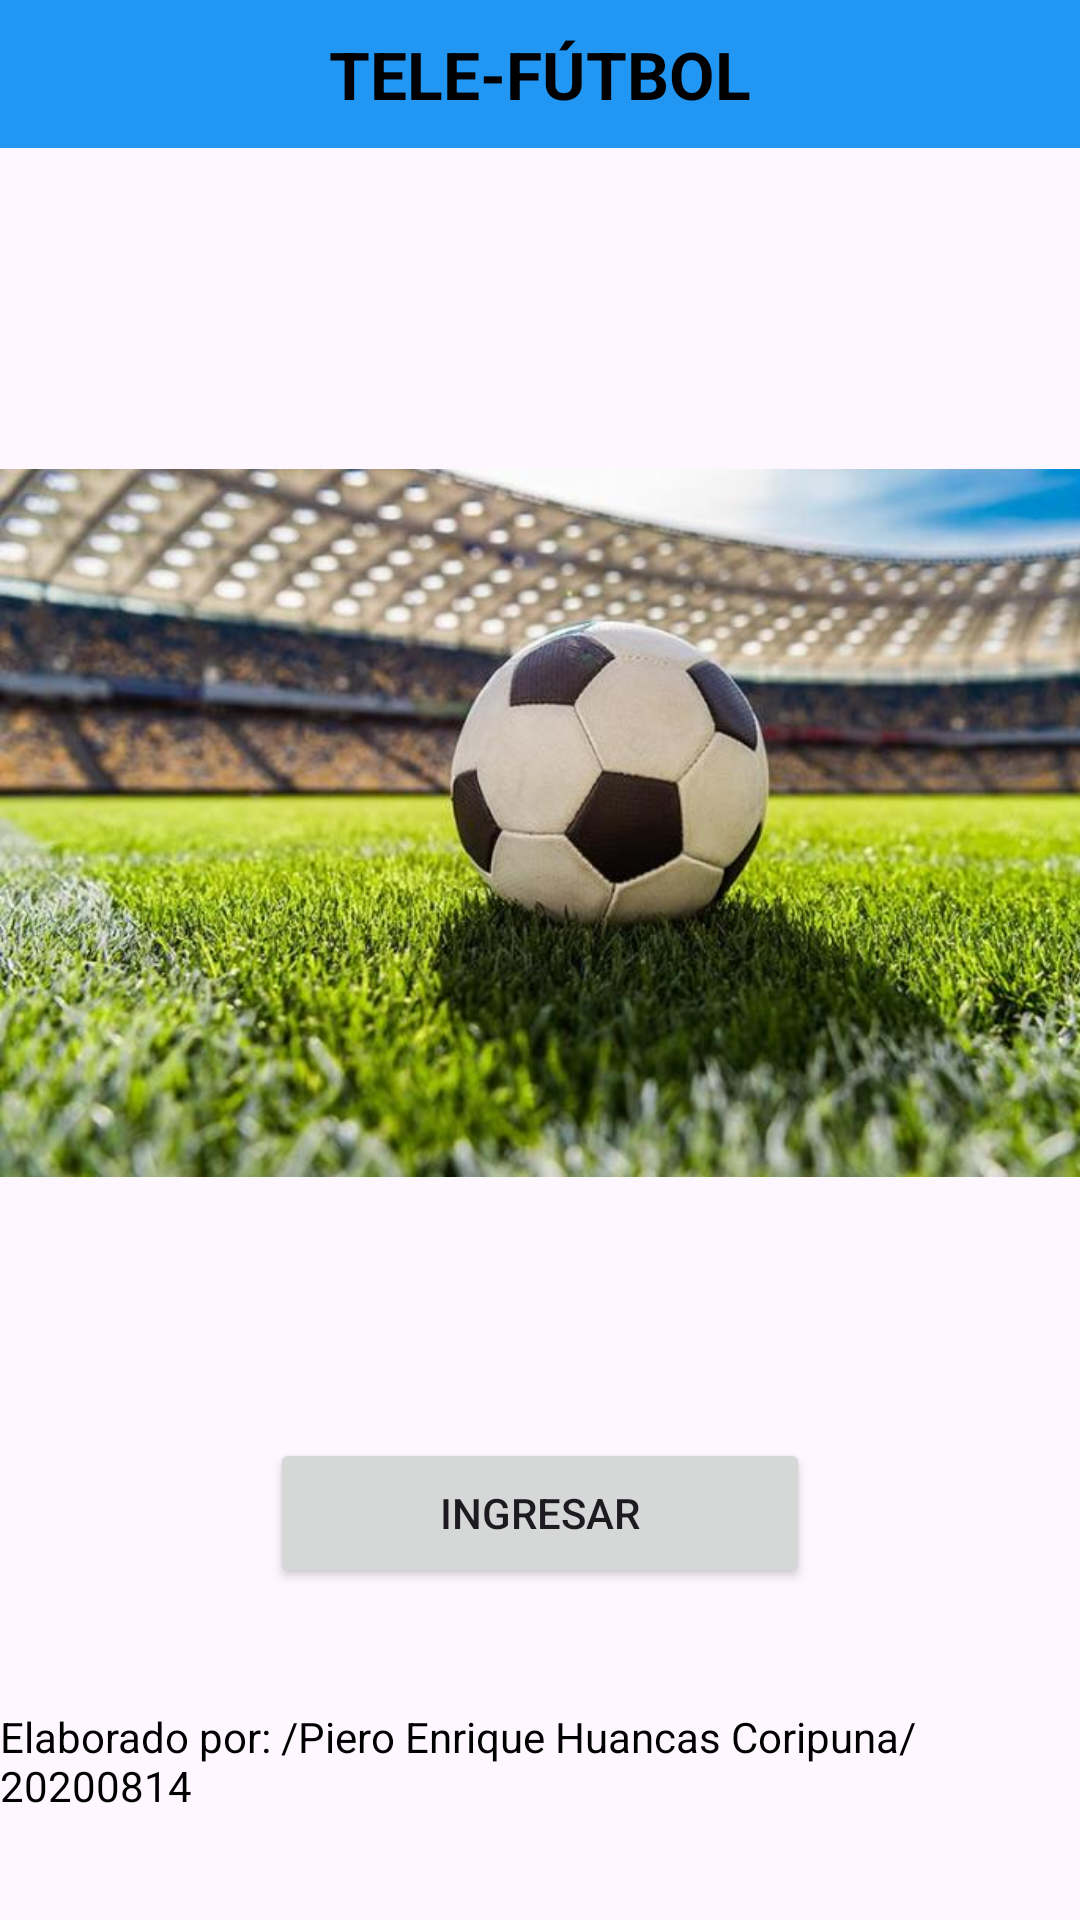

Produce the Android XML layout that renders to this screen, including the resource entries it uses.
<!-- AndroidManifest.xml: application theme Theme.TELEFUTBOL -->
<!-- res/layout/activity_main.xml -->
<?xml version="1.0" encoding="utf-8"?>
<LinearLayout xmlns:android="http://schemas.android.com/apk/res/android"
    xmlns:app="http://schemas.android.com/apk/res-auto"
    xmlns:tools="http://schemas.android.com/tools"
    android:id="@+id/main"
    android:orientation="vertical"
    android:layout_width="match_parent"
    android:layout_height="match_parent"
    tools:context=".MainActivity">

    <LinearLayout
        android:layout_width="match_parent"
        android:layout_height="wrap_content"
        android:background="#2196F3"
        android:backgroundTintMode="add"
        android:gravity="center"
        android:orientation="horizontal"
        android:paddingVertical="10dp">
        <TextView
            android:layout_width="wrap_content"
            android:layout_height="wrap_content"
            android:text="TELE-FÚTBOL"
            android:textSize="22sp"
            android:textStyle="bold"
            android:textColor="@color/black"></TextView>
    </LinearLayout>

    <ImageView
        android:layout_width="420dp"
        android:layout_height="330dp"
        android:layout_marginTop="60dp"
        android:layout_marginBottom="40dp"
        android:src="@drawable/f1"></ImageView>

    <Button
        android:id="@+id/ingresar"
        android:layout_gravity="center_horizontal"
        android:layout_width="180dp"
        android:layout_height="50dp"
        android:text="Ingresar">
    </Button>


    <TextView
        android:layout_gravity="center_horizontal"
        android:layout_marginTop="40dp"
        android:layout_width="wrap_content"
        android:layout_height="wrap_content"
        android:text="Elaborado por: /Piero Enrique Huancas Coripuna/20200814"
        android:textSize="14sp"
        android:textColor="@color/black"></TextView>


</LinearLayout>
<!-- resources referenced by this layout -->
<resources>
  <!-- drawable f1: jpg bitmap (drawable, 71286 bytes) -->
  <style name="Theme.TELEFUTBOL" parent="Base.Theme.TELEFUTBOL" />
  <style name="Base.Theme.TELEFUTBOL" parent="Theme.Material3.DayNight.NoActionBar">
          
          
      </style>
  <!-- not gathered from this repository: default colours our renderer supplied (Android Studio template values) -->
  <color name="black">#FF000000</color>
</resources>
